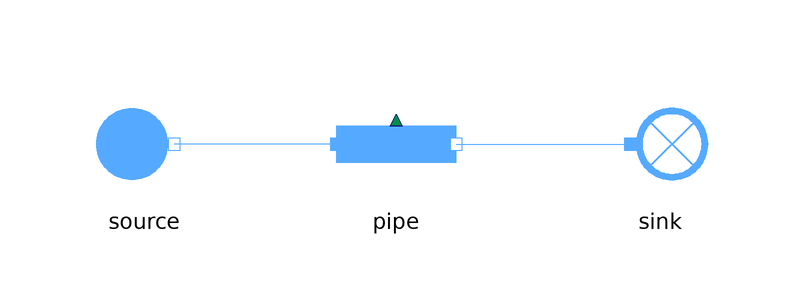

The component connection diagram of the Modelica model below, drawn from its own Placement and Line annotations.

model Pipe_direct
        extends MetroscopeModelingLibrary.Icons.Tests.MoistAirTestIcon;
          // Boundary conditions
      input Units.Pressure source_P(start=10e5) "Pa";
      input Units.SpecificEnthalpy source_h(start=1e4) "J/kg";
      input Units.NegativeMassFlowRate source_Q(start=-100) "kg/s";
      input Units.Fraction source_relative_humidity(start=0.5) "1";

        // Parameters
      parameter Units.FrictionCoefficient Kfr = 100;
      parameter Units.Height delta_z = 0;

      MetroscopeModelingLibrary.MoistAir.Pipes.Pipe pipe annotation (Placement(transformation(extent={{-10,-10},{10,10}})));
      MetroscopeModelingLibrary.MoistAir.BoundaryConditions.Source source annotation (Placement(transformation(extent={{-52,-10},{-32,10}})));
      MetroscopeModelingLibrary.MoistAir.BoundaryConditions.Sink sink annotation (Placement(transformation(extent={{34,-10},{54,10}})));
    equation
      // Boundary Conditions
      source.h_out = source_h;
      source.P_out = source_P;
      source.Q_out = source_Q;
      source.relative_humidity = source_relative_humidity;

      // Parameters
      pipe.Kfr = Kfr;
      pipe.delta_z = delta_z;

      connect(pipe.C_in, source.C_out) annotation (Line(points={{-10,0},{-37,0}}, color={85,170,255}));
      connect(pipe.C_out, sink.C_in) annotation (Line(points={{10,0},{39,0}}, color={85,170,255}));
      annotation (Icon(coordinateSystem(preserveAspectRatio=false)), Diagram(coordinateSystem(preserveAspectRatio=false)));
    end Pipe_direct;